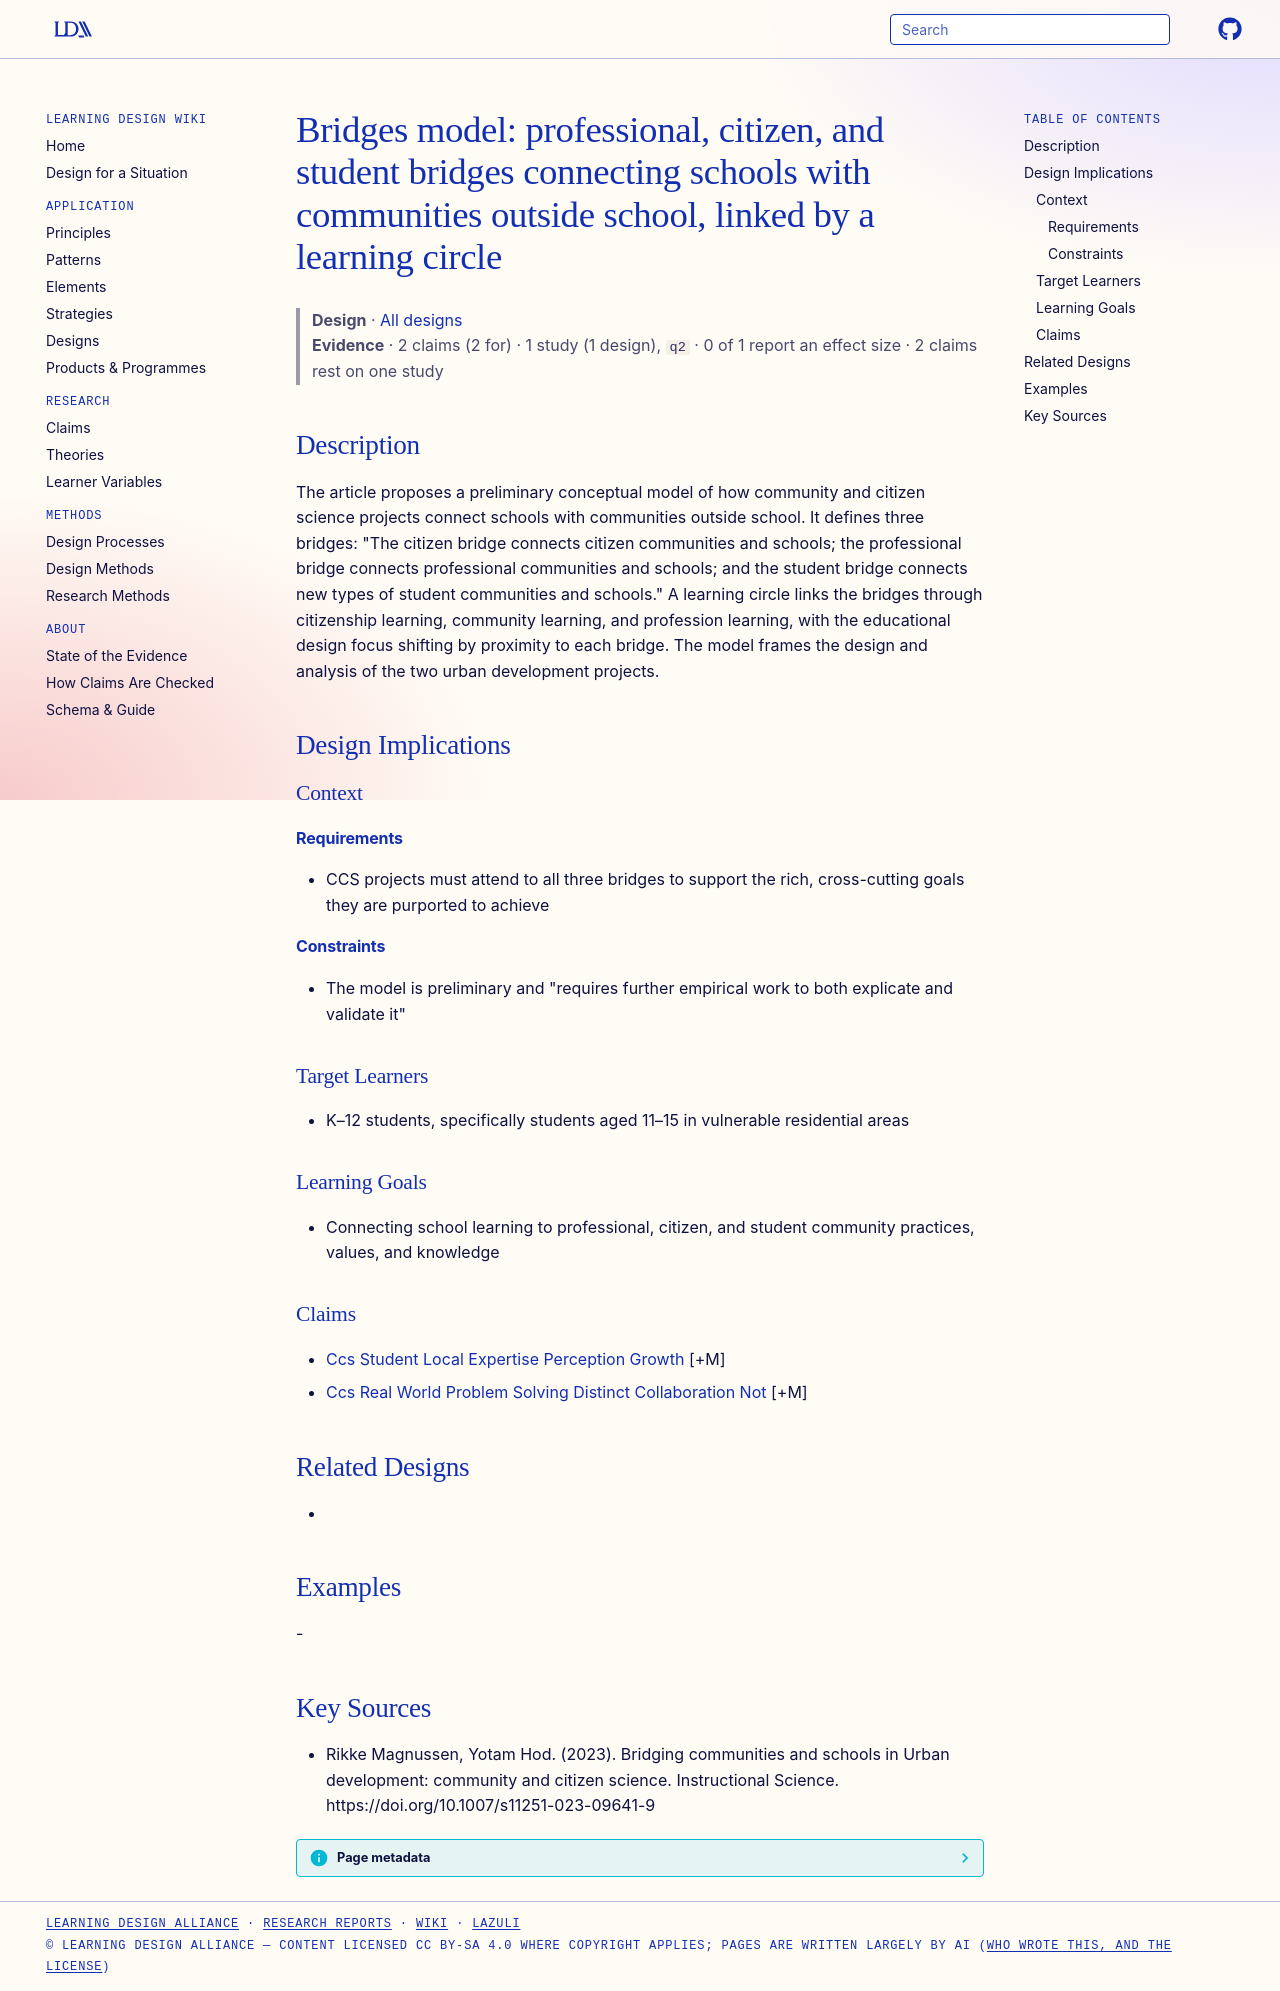

repository: Learning-Design-Alliance/learning-wiki · page: designs/ccs-bridges-model-three-bridges/index.html · generator: mkdocs

---
type: design
id: ccs-bridges-model-three-bridges
title: "Bridges model: professional, citizen, and student bridges connecting schools with communities outside school, linked by a learning circle"
description: The article proposes a preliminary conceptual model of how community and citizen science projects connect schools with communities outside school.
status: review
generated:
  by: "process:settle-candidates"
  at: 2026-10-18
sources:
  - id: rikke-magnussen-2023
    resource: "https://doi.org/10.1007/s11251-023-09641-9"
    title: "Rikke Magnussen, Yotam Hod. (2023). Bridging communities and schools in Urban development: community and citizen science. Instructional Science. https://doi.org/10.1007/s11251-023-09641-9"
    author: Rikke Magnussen, Yotam Hod
---

# Bridges model: professional, citizen, and student bridges connecting schools with communities outside school, linked by a learning circle

> **Design** · [All designs](index.md)
> **Evidence** · 2 claims (2 for) · 1 study (1 design), `q2` · 0 of 1 report an effect size · 2 claims rest on one study

## Description
The article proposes a preliminary conceptual model of how community and citizen science projects connect schools with communities outside school. It defines three bridges: "The citizen bridge connects citizen communities and schools; the professional bridge connects professional communities and schools; and the student bridge connects new types of student communities and schools." A learning circle links the bridges through citizenship learning, community learning, and profession learning, with the educational design focus shifting by proximity to each bridge. The model frames the design and analysis of the two urban development projects.

## Design Implications

### Context
#### Requirements
- CCS projects must attend to all three bridges to support the rich, cross-cutting goals they are purported to achieve
#### Constraints
- The model is preliminary and "requires further empirical work to both explicate and validate it"

### Target Learners
- K–12 students, specifically students aged 11–15 in vulnerable residential areas

### Learning Goals
- Connecting school learning to professional, citizen, and student community practices, values, and knowledge

### Claims
- [Ccs Student Local Expertise Perception Growth](../claims/ccs-student-local-expertise-perception-growth.md) [+M]
- [Ccs Real World Problem Solving Distinct Collaboration Not](../claims/ccs-real-world-problem-solving-distinct-collaboration-not.md) [+M]

## Related Designs
- 

## Examples
-

## Key Sources
- Rikke Magnussen, Yotam Hod. (2023). Bridging communities and schools in Urban development: community and citizen science. Instructional Science. https://doi.org/10.1007/s11251-023-09641-9
